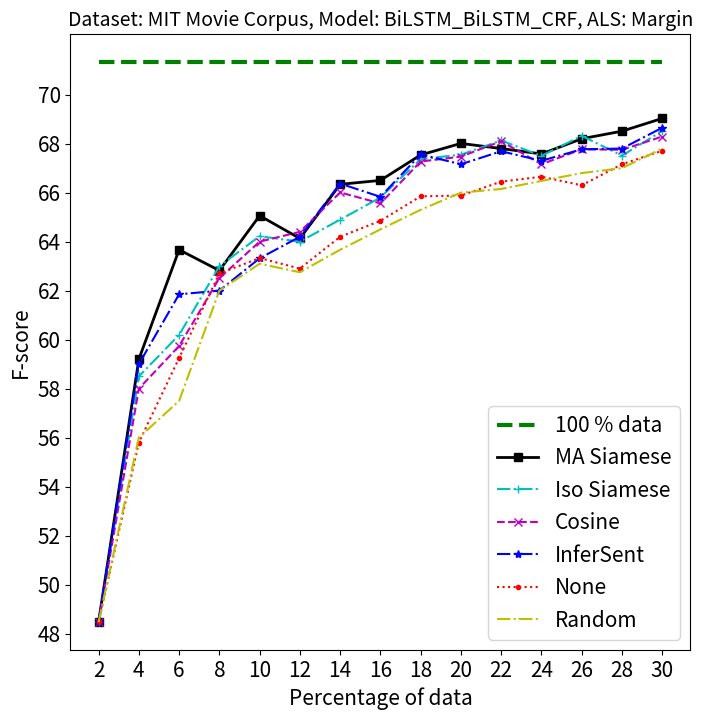

This figure's Python source:
#!/usr/bin/env python3
# -*- coding: utf-8 -*-
"""
Created on Mon Oct 29 14:21:55 2018
@author: rishi
CNN BiLSTM CRF
"""
import matplotlib.pyplot as plt
from statistics import mean
# t = [2,3,4,5,6,7,8,9,10,11,12,13,14,15,16,17,18,19,20,21,22,23,24,25]
# random  = [58.55,65.00,70.16,75.45,78.50,78.77,79.35,80.00,82.50,82.35,82.25,82.30,82.23,82.42,82.66,83.00,84.64,84.15,84.19,84.25,84.75,84.50,84.89,85.05]
# base = [90]*len(t)
#==============================================================================
'''
NER CoNLL BALD
'''
# siamese = [58.55,79.32,83.24,84.77,85.69,85.75,86.39,86.88,87.05,87.50,87.85,87.70,87.75,88.10,88.30,88.35,88.50,88.65,89.20,89.09,89.22,89.38,89.78,89.79]
# cosine  = [58.55,78.00,82.35,84.00,84.12,85.40,85.12,84.74,85.84,86.26,86.85,86.86,87.30,87.80,88.10,88.15,88.50,88.70,88.78,88.80,89.05,89.12,89.30,89.50]
# ST      = [58.55,78.20,82.38,83.70,85.00,85.20,86.20,85.75,87.10,85.75,87.25,87.35,87.30,87.78,87.45,87.75,88.10,88.20,88.00,88.11,88.30,88.50,88.70,89.35]
# none    = [58.55,67.00,71.45,79.95,81.86,82.50,84.23,84.50,85.37,86.21,86.54,87.30,86.44,87.50,87.80,87.90,88.10,88.05,88.30,88.58,88.78,88.89,89.01,89.20]
# iso     = [58.55,78.10,82.66,82.90,84.65,85.30,86.20,85.90,86.65,86.80,87.55,87.70,88.10,87.30,88.23,88.20,88.50,88.55,88.70,88.58,88.85,89.10,89.00,89.25]
#==============================================================================
'''
NER CoNLL Entropy
'''
# siamese = [58.55,73.70,81.70,82.71,82.88,83.63,84.88,85.26,85.09,85.50,86.00,85.85,86.15,86.45,85.25,86.05,86.73,86.54,86.72,87.05,87.20,87.99,88.10,88.20]
# cosine  = [58.55,73.20,78.15,79.70,82.31,82.11,83.55,84.59,83.50,84.26,84.38,85.68,84.78,85.02,84.90,85.12,85.30,85.21,85.60,85.70,85.75,86.05,86.35,86.45]
# ST      = [58.55,72.80,79.20,80.50,82.80,83.45,83.60,84.00,84.35,84.50,85.45,85.50,85.46,86.20,85.45,85.30,85.70,85.90,86.20,85.95,86.25,86.70,86.85,86.92]
# none    = [58.55,68.10,74.10,78.00,80.97,78.58,81.00,82.40,82.86,83.52,84.26,84.69,82.91,83.71,84.74,84.92,85.14,85.09,85.31,85.20,85.75,85.85,85.90,86.12]
# iso     = [58.55,73.35,78.32,79.20,82.10,82.70,83.35,84.00,84.80,84.60,84.79,85.50,85.10,85.50,85.65,85.54,86.20,85.24,85.40,85.67,85.45,86.10,86.05,86.19]
# #==============================================================================
'''
NER CoNLL Margin
'''
# siamese = [58.55,73.78,79.00,82.20,83.20,84.00,84.81,85.56,86.05,86.00,86.75,86.86,86.55,87.30,88.00,87.50,88.25,88.10,88.50,88.70,88.45,88.69,88.95,89.20]
# cosine  = [58.55,73.50,77.20,79.31,81.76,82.90,83.26,83.37,84.00,83.50,83.89,84.24,84.84,85.00,85.57,85.50,85.65,85.86,86.02,85.95,86.30,86.35,85.95,86.30]
# ST      = [58.55,73.30,78.50,80.00,82.00,83.05,83.40,83.65,84.35,84.05,84.80,85.00,85.21,85.83,85.20,85.00,85.60,86.05,86.15,86.25,86.60,86.89,86.70,87.05]
# none    = [58.55,68.00,72.95,77.40,80.85,81.00,81.10,81.31,81.43,81.83,82.10,82.92,84.16,84.20,83.80,84.45,84.56,84.21,84.57,84.87,84.70,85.01,85.10,85.05]
# iso     = [58.55,73.25,77.00,78.05,81.80,82.80,83.15,83.50,84.20,84.06,84.38,84.40,84.50,84.80,85.00,85.68,85.34,85.45,85.50,85.19,85.55,85.70,86.45,86.34]

#===============================================================================
#===============================================================================
#===============================================================================

# t = [2,3,4,5,6,7,8,9,10,11,12,13,14,15,16,17,18,19,20,21,22,23,24,25]
# random  = [75.06,80.55,83.14,84.00,85.12,85.85,86.50,87.20,87.45,87.85,88.59,88.50,88.60,88.68,88.54,88.85,88.95,88.90,88.82,89.01,89.15,89.25,89.30,89.35]
# base = [91.80]*len(t)
'''
POS CoNLL BALD
'''
# siamese = [75.06,84.50,86.56,87.21,87.72,88.77,89.20,89.86,89.90,90.05,90.15,90.13,90.30,90.25,90.45,90.57,90.75,90.55,90.78,90.88,90.95,90.80,91.01,91.10]
# cosine  = [75.06,84.52,86.40,87.00,87.59,88.50,88.83,89.50,88.90,89.95,89.05,89.69,90.05,90.22,90.12,90.35,90.45,90.39,90.43,90.50,90.65,90.26,90.59,90.79]
# ST      = [75.06,85.00,86.50,87.55,88.00,88.60,88.80,89.10,89.30,89.50,89.70,89.85,90.00,90.15,90.65,90.10,90.20,89.85,90.22,90.30,90.50,90.55,90.85,90.60]
# none    = [75.06,83.85,85.48,87.35,87.30,87.75,88.32,88.32,88.72,89.20,89.30,89.52,89.45,89.65,89.75,89.90,90.01,89.86,89.80,89.90,90.05,90.12,90.15,90.10]
# iso     = [75.06,84.00,86.00,87.22,88.10,88.45,89.20,89.05,89.39,90.00,90.22,89.80,89.90,90.05,90.30,90.20,90.26,90.45,90.00,90.40,90.45,90.57,90.70,90.65]
#===============================================================================
'''
POS CoNLL Entropy 
'''
# siamese = [75.06,83.25,84.00,84.30,86.19,85.78,87.02,87.20,87.38,87.77,87.90,88.05,88.35,88.53,88.85,88.70,88.90,89.05,88.98,89.07,89.25,89.30,89.45,89.91]
# cosine  = [75.06,83.21,84.12,84.08,85.00,85.96,86.15,87.05,87.50,87.92,87.97,88.00,88.97,88.12,88.53,88.64,88.59,89.21,89.60,89.69,89.79,89.15,89.24,89.55]
# ST      = [75.06,83.80,84.70,85.30,86.00,86.80,87.05,87.10,87.81,87.50,87.79,87.80,88.10,88.05,88.15,88.26,88.35,88.40,88.89,88.45,88.50,88.92,88.75,89.16]
# none    = [75.06,83.08,83.88,84.25,85.26,86.00,85.29,86.00,87.25,87.53,87.65,87.50,87.89,88.00,88.10,88.32,88.54,89.05,89.10,89.30,89.50,89.09,89.21,89.63]
# iso     = [75.06,83.15,84.80,85.50,86.00,86.72,86.50,86.80,87.50,87.50,87.70,87.80,88.00,88.89,88.25,88.40,88.65,88.55,88.63,88.60,88.70,89.29,89.10,89.35]
#===============================================================================
'''
POS CoNLL Margin
'''
# siamese = [75.06,81.20,84.25,85.84,86.16,86.86,87.10,87.59,88.24,88.79,89.02,88.75,88.90,88.78,89.01,89.15,89.55,89.87,89.78,89.75,89.91,89.97,89.85,89.99]
# cosine  = [75.06,81.15,83.87,86.55,86.92,86.50,87.69,87.23,87.83,88.23,88.83,89.10,89.34,88.45,89.00,89.05,89.25,89.70,89.50,89.70,89.80,89.76,89.80,89.75]
# ST      = [75.06,81.25,84.50,86.20,86.20,86.95,87.35,87.75,88.30,88.15,88.45,88.80,88.75,89.20,88.85,89.10,89.50,89.45,89.29,89.35,89.28,89.58,89.65,89.48]
# none    = [75.06,81.00,83.45,84.25,84.85,85.96,86.89,85.50,87.21,87.53,87.73,87.32,87.99,88.21,88.52,88.70,88.64,88.90,89.05,89.25,89.12,89.22,89.50,89.58]
# iso     = [75.06,81.50,85.00,85.40,85.80,86.62,86.70,87.55,88.20,88.05,88.32,88.50,88.40,89.10,88.70,88.85,88.90,89.15,89.09,89.40,89.24,89.75,89.60,89.70]

#===============================================================================
#===============================================================================
#===============================================================================

# t = [2,3,4,5,6,7,8,9,10,11,12,13,14,15,16,17,18,19,20,21,22,23,24,25,26,27,28,29,30]
# random  = [57.00,57.71,58.18,60.10,61.00,61.45,62.40,62.70,62.80,63.30,64.00,64.45,64.60,65.00,65.15,65.45,65.50,65.55,66.10,66.00,66.05,65.79,66.10,66.78,66.44,66.40,66.66,67.00,67.44]
# base = [70.50]*len(t)
'''
MIT Movie BALD
'''
# siamese = [57.00,58.00,61.77,62.33,63.50,64.50,64.86,65.32,65.80,66.30,66.70,67.09,67.50,68.27,68.00,68.29,68.49,68.57,68.75,68.32,68.40,68.65,69.56,69.54,68.83,68.63,69.35,69.91,70.00]
# cosine  = [57.00,58.05,60.00,62.00,62.55,63.40,64.95,65.30,65.40,66.10,66.50,67.20,66.41,68.30,67.00,67.55,67.54,67.85,68.30,68.40,68.50,68.09,68.30,68.63,69.23,68.75,69.00,69.30,68.73]
# ST      = [57.00,58.00,59.60,61.31,62.75,63.10,64.50,64.35,65.00,65.79,66.00,66.85,66.20,67.00,67.10,66.50,67.00,67.95,68.50,67.80,68.20,68.71,68.40,68.83,68.58,68.60,68.75,68.90,69.05]
# none    = [57.00,57.80,58.50,60.20,62.00,62.80,63.40,63.50,63.80,63.75,64.70,65.45,65.00,66.01,66.50,66.00,65.85,66.20,66.50,67.05,67.15,67.90,67.75,68.20,68.50,68.60,67.95,68.35,68.52]
# iso     = [57.00,58.05,60.50,61.85,63.20,63.00,64.40,65.00,65.15,65.55,66.20,67.00,67.02,67.31,66.25,67.01,67.38,67.80,68.43,67.55,67.73,68.00,68.50,68.40,68.15,68.25,68.00,67.50,67.76]
#================================================================================
'''
MIT Movie Entropy 
'''
# siamese = [57.00,58.00,58.99,61.00,61.95,63.00,64.00,64.20,65.05,65.25,66.05,66.00,65.15,66.35,66.20,66.50,67.15,67.00,67.20,67.70,67.00,67.30,67.25,67.29,67.40,67.57,67.80,68.00,68.55]
# cosine  = [57.00,57.50,59.19,60.00,61.20,62.50,63.47,63.51,64.00,64.05,65.25,64.52,65.00,65.50,65.00,65.50,65.80,66.03,66.44,66.90,66.58,66.75,67.20,67.40,67.05,67.75,67.15,67.00,67.80]
# ST      = [57.00,57.40,58.20,60.00,61.30,61.52,62.50,63.06,64.25,64.02,64.75,64.95,65.30,66.45,65.05,65.70,65.35,65.81,66.75,67.35,66.25,67.00,66.50,67.25,66.35,67.00,66.85,67.40,67.59]
# none    = [57.00,57.35,58.15,59.85,61.05,61.50,62.35,63.00,63.70,64.02,64.50,64.40,64.70,65.20,65.15,65.30,65.80,65.70,65.85,65.90,66.10,66.30,66.80,66.30,66.40,66.80,67.00,67.20,67.50]
# iso     = [57.00,57.45,58.70,60.50,62.20,63.20,63.95,63.66,64.40,65.00,65.34,65.05,65.25,65.45,65.65,66.00,66.20,66.05,65.80,67.00,66.70,67.05,67.80,67.45,66.85,67.60,67.21,67.61,66.80]
# #===============================================================================
# '''
# MIT Movie Margin
# '''
# siamese = [57.00,58.00,60.00,60.50,62.60,63.00,64.10,64.30,65.45,65.80,66.75,65.75,66.70,66.20,66.80,67.50,68.20,68.15,68.30,68.10,67.75,68.50,67.50,68.35,68.20,68.60,68.12,68.85,69.15]
# cosine  = [57.00,57.80,58.80,60.30,61.50,63.30,64.20,64.10,65.25,65.55,66.50,65.85,66.50,66.10,66.70,66.85,67.20,67.35,67.30,68.05,66.50,67.55,67.15,68.00,67.80,68.45,68.05,68.55,67.81]
# ST      = [57.00,58.00,60.25,60.50,62.00,62.50,63.45,64.50,65.20,65.45,66.15,65.10,66.05,65.35,66.10,66.43,66.70,67.20,67.05,67.65,66.40,67.30,66.50,67.05,67.05,67.50,67.80,68.50,68.10]
# none    = [57.00,57.50,58.50,60.05,61.09,61.50,62.75,62.85,63.25,63.75,64.10,64.60,65.50,65.35,65.45,65.55,65.70,65.90,66.40,66.65,66.25,66.35,66.20,66.30,66.42,66.72,67.05,67.20,67.45]
# iso     = [57.00,58.00,59.86,60.00,61.26,63.00,63.80,64.45,65.60,66.20,66.75,66.00,66.44,66.01,66.70,67.55,67.05,67.20,67.19,67.25,67.50,68.35,68.03,68.15,68.10,68.00,68.20,67.74,67.80]

#===============================================================================
#===============================================================================
#===============================================================================

t = [2,4,6,8,10,12,14,16,18,20,22,24,26]
random  = [58.50,62.70,65.05,66.72,67.57,67.80,68.70,68.28,69.50,70.60,70.93,70.60,70.99]
base = [72.36]*len(t)
#===============================================================================
'''
GENIA BALD
'''
# outlier = [58.55,66.80,68.50,70.15,71.10,71.50,71.80,72.75,73.05,73.10,73.05,73.15,73.10]
# siamese = [58.55,66.63,69.17,70.07,71.00,71.35,71.96,72.56,72.82,73.15,72.74,72.86,73.15]
# iso     = [58.55,66.05,68.80,69.50,71.05,70.65,71.30,72.50,71.70,72.23,72.55,72.74,72.87]
# cosine  = [58.55,65.84,69.76,69.58,71.50,71.19,71.87,72.06,73.15,72.53,72.20,72.79,72.94]
# ST      = [58.55,65.12,68.52,70.20,70.53,70.50,71.65,72.00,72.47,71.58,72.95,72.76,73.11]
# none    = [58.55,63.81,66.19,68.15,68.78,69.50,71.15,70.75,70.25,71.56,70.78,71.55,72.71]
#===============================================================================
'''
GENIA Entropy
'''
# outlier = [58.55,65.15,68.00,70.10,70.20,70.50,71.10,71.66,72.05,72.10,72.15,72.28,72.35]
# siamese = [58.55,64.81,67.57,70.05,70.42,69.77,71.15,71.51,71.75,72.10,71.69,71.15,72.50]
# iso     = [58.55,64.32,68.00,69.00,69.50,69.57,70.80,70.50,69.90,70.90,70.84,71.35,71.80]
# cosine  = [58.55,65.15,68.00,70.00,69.78,70.14,70.20,71.25,70.50,71.70,71.30,71.10,72.00]
# ST      = [58.55,63.88,67.56,69.69,69.10,68.75,69.90,71.10,71.14,71.15,71.11,70.44,71.68]
# none    = [58.55,62.81,64.23,66.90,67.82,68.30,69.15,68.50,69.86,70.23,70.48,70.98,71.60]
#===============================================================================
'''
GENIA Margin
'''
# outlier = [58.55,64.80,68.10,69.19,69.32,69.99,70.10,70.74,71.15,71.65,71.57,71.50,71.55]
# siamese = [58.55,64.77,67.10,68.34,69.20,70.10,69.73,70.63,70.74,71.50,71.25,70.77,71.37]
# iso     = [58.55,64.15,67.00,67.75,68.00,69.50,68.80,69.90,70.05,70.87,70.58,70.63,71.34]
# cosine  = [58.55,63.23,66.77,68.30,69.22,69.74,69.32,70.54,69.80,70.59,70.90,71.05,71.23]
# ST      = [58.55,64.13,68.10,69.19,68.05,69.99,69.75,70.00,71.05,71.00,70.80,70.50,71.31]
# none    = [58.55,62.80,64.87,67.14,67.76,68.15,68.63,69.51,69.75,69.90,70.55,70.75,70.95]

###################################################################################################
'''
BILSTM BILSTM CRF
'''
###################################################################################################
############################################  BILSTM BILSTM CRF #############################################
t = [2,4,6,8,10,12,14,16,18,20,22,24,26,28,30]
random  = [48.47,56.00,57.50,62.00,63.10,62.75,63.67,64.50,65.30,66.00,66.15,66.48,66.80,67.00,67.80]
base = [71.33]*len(t)
#===============================================================================
'''
MIT Movie BALD
'''
# siamese = [48.47,58.35,62.50,64.50,65.25,66.30,67.53,66.73,67.54,68.31,68.80,69.25,69.80,69.55,70.00]
# iso     = [48.47,58.20,61.18,63.90,64.50,65.56,67.13,67.50,68.31,67.10,67.43,67.79,67.90,69.10,69.02]
# cosine  = [48.57,58.00,60.00,62.99,64.83,65.50,67.14,67.04,67.66,68.20,68.50,68.00,67.91,69.00,68.92]
# ST      = [48.57,58.10,61.09,63.25,64.60,64.61,66.77,67.10,67.61,67.17,67.70,68.30,68.44,68.80,69.15]
# none    = [48.57,56.50,59.80,63.15,62.82,63.91,64.80,65.50,66.62,65.70,66.80,66.59,66.84,67.75,68.15]
#===============================================================================
'''
MIT Movie Entropy
'''
# siamese = [48.47,58.20,59.95,61.80,63.93,65.60,66.30,66.61,67.23,66.98,67.25,67.80,68.00,68.69,69.30]
# iso     = [48.47,57.50,59.80,61.50,62.51,64.50,65.17,66.00,67.20,66.73,67.00,66.10,66.95,66.80,67.46]
# cosine  = [48.47,58.30,60.43,63.00,64.12,63.80,64.56,66.34,67.09,67.50,66.80,66.63,67.27,68.00,68.70]
# ST      = [48.47,58.00,60.54,62.50,63.57,64.63,66.00,65.50,66.97,67.21,67.71,67.80,67.65,67.22,67.99]
# none    = [48.47,56.74,59.22,61.57,62.73,64.23,64.10,64.90,65.00,66.30,66.00,66.26,66.25,67.12,68.05]
#===============================================================================
'''
MIT Movie Margin
'''
siamese = [48.47,59.20,63.67,62.82,65.06,64.13,66.34,66.50,67.54,68.01,67.80,67.58,68.20,68.51,69.03]
iso     = [48.47,58.50,60.19,63.00,64.22,64.00,64.90,65.80,67.37,67.55,68.13,67.50,68.32,67.51,68.52]
cosine  = [48.47,58.00,59.74,62.51,64.00,64.40,66.01,65.56,67.27,67.47,68.10,67.16,67.77,67.75,68.29]
ST      = [48.47,59.00,61.85,62.00,63.32,64.20,66.37,65.83,67.56,67.16,67.69,67.30,67.77,67.80,68.65]
none    = [48.47,55.80,59.25,62.70,63.33,62.90,64.20,64.85,65.85,65.88,66.45,66.65,66.30,67.16,67.71]





plt.rcParams['font.size'] = 15
plt.figure(figsize=(8,8))
#plt.plot(t, p, 'r--', t, r, 'b--', t, f1, 'g--', marker='o',linewidth=2, markersize=12)

import math
xint = range(min(t), math.ceil(max(t))+1,2)
plt.xticks(xint)
#yint = range(55, 92, 2)
#yint = range(55, 72, 2)
#yint = range(56, 74, 2)
yint = range(48, 72, 2)
plt.yticks(yint)

#plt.ylim(58,91)

import matplotlib.patches as mpatches


# construct some data like what you have:
# Visualize the result
plt.plot(t,base,'g--',linewidth=3.0,label='100 % data')

plt.plot(t, siamese, 'sk-',linewidth=2.0, label='MA Siamese')
plt.plot(t, iso, '+c-.', label='Iso Siamese')
#plt.plot(t, cosine, 'ob')
plt.plot(t, cosine, 'xm--',label='Cosine')
plt.plot(t, ST, '*b-.',label='InferSent')

plt.plot(t, none,'.r:',label='None')
plt.plot(t, random, ',y-.', label='Random')

##plt.fill_between(t, f1_min, f1_max,color='darkslategrey', alpha=0.2)
#================================= outlier ========================================#
# plt.plot(t,base,'g--',linewidth=3.0,label='100 % data')
# plt.plot(t, outlier, 'or-.',linewidth=2.0, label='MA Siamese (with outlier filtering)')
# plt.plot(t, siamese, 'sk-',label='MA Siamese (without outlier filtering)')
#==================================================================================#

#green_patch = mpatches.Patch(color='g', label='100 % data')
#red_patch = mpatches.Patch(color='r', label='Siamese')
#black_patch = mpatches.Patch(color='k', label='Cosine')
#blue_patch = mpatches.Patch(color='b', label='SkipThoughts')
#magenta_patch = mpatches.Patch(color='m', label='None')

plt.legend()
#plt.legend(handles=[green_patch, red_patch,blue_patch,black_patch,magenta_patch])
plt.title('Dataset: MIT Movie Corpus, Model: BiLSTM_BiLSTM_CRF, ALS: Margin', fontsize=14)
plt.xlabel('Percentage of data')
plt.ylabel('F-score')
plt.savefig('Dataset: MIT Movie corpus, Model: BiLSTM_BiLSTM_CRF, ALS: Margin.png')
#GENIA Corpus
#CoNLL 2003 (NER)
#MIT Movie
